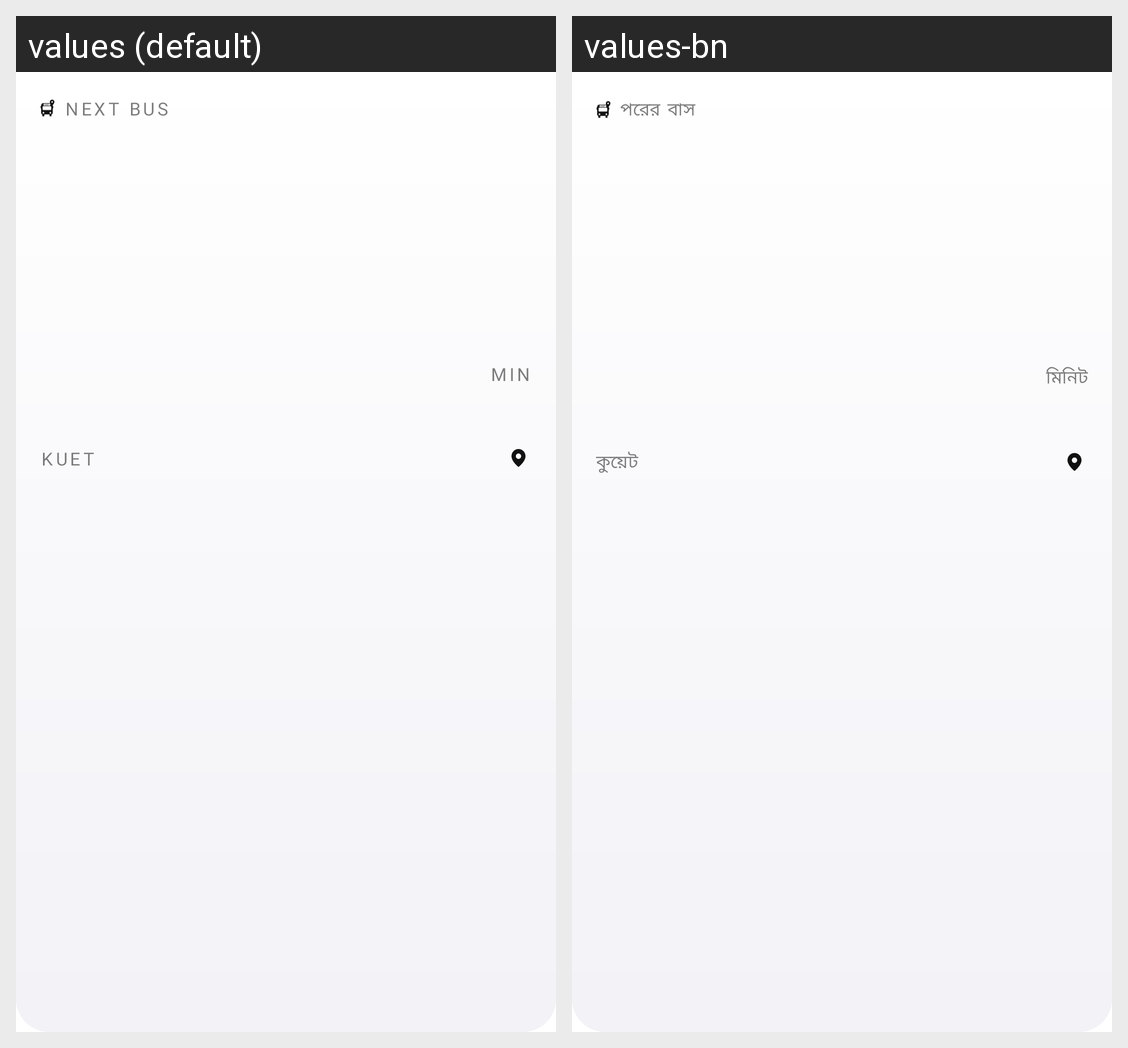

The Android screen above is rendered under two locales of the same app. Produce the string resources it draws, with the default and per-locale values.
Android screen res/layout/widget_large_board.xml rendered under 2 locales, left to right: values (default), values-bn. Device: Nexus 5 (rendered at 1080×1920; each locale shown at half size, 540×960, under a caption strip naming it); theme Theme.KUETBusLive.Splash.
Strings drawn on this screen, with the default value and each locale's value (text and hints the layout hard-codes, and strings that could not be matched under every locale, appear in the picture but are not listed):

widget_label
  values: Next bus
  values-bn: পরের বাস

widget_min
  values: min
  values-bn: মিনিট

widget_kuet
  values: KUET
  values-bn: কুয়েট
